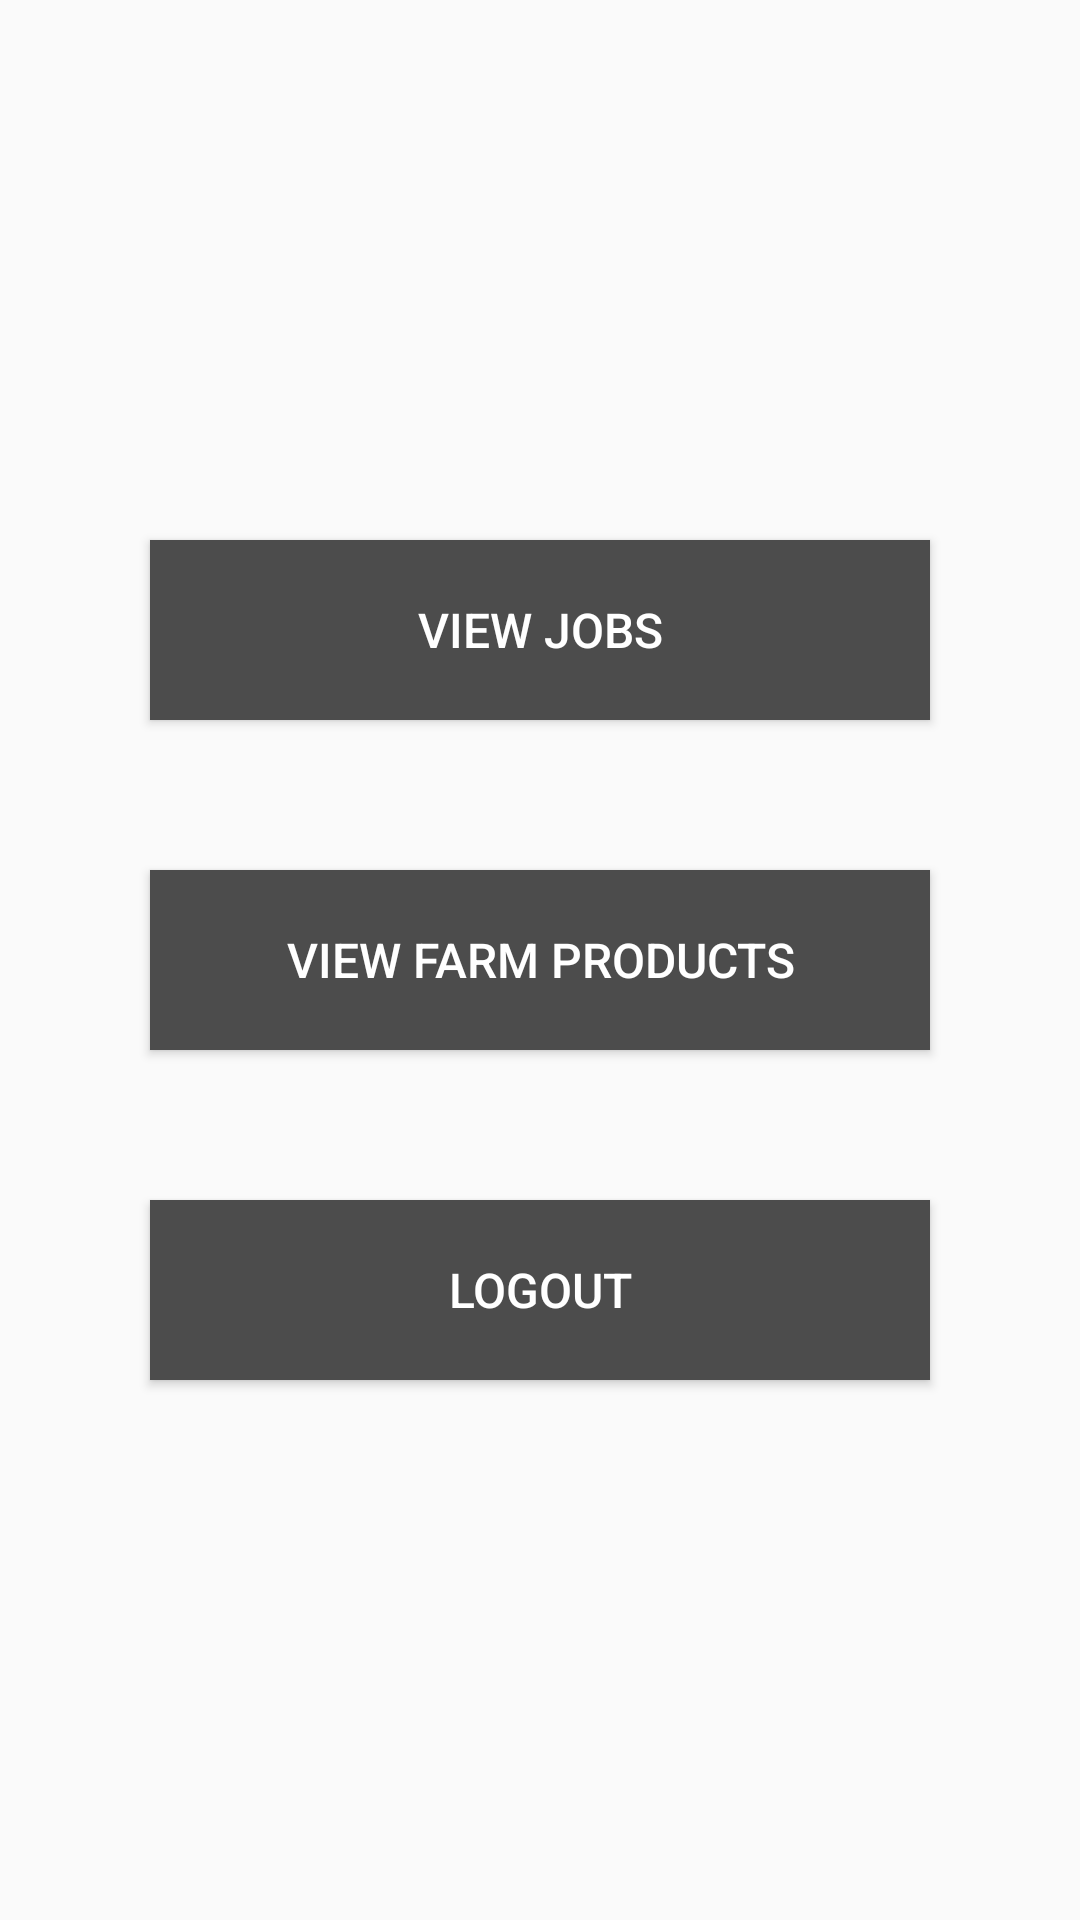

Reconstruct the res/layout file that produces this screen, plus the resources it refers to.
<!-- AndroidManifest.xml: application theme AppTheme -->
<!-- res/layout/home_page2.xml -->
<?xml version="1.0" encoding="utf-8"?>
<LinearLayout xmlns:android="http://schemas.android.com/apk/res/android"
    xmlns:tools="http://schemas.android.com/tools"
    android:layout_width="match_parent"
    android:layout_height="match_parent"
    android:background="@drawable/wall1"
    android:orientation="vertical">

    <LinearLayout
        android:layout_width="match_parent"
        android:layout_height="0dp"
        android:layout_weight="2"
        android:orientation="vertical"></LinearLayout>

    <LinearLayout
        android:layout_width="match_parent"
        android:layout_height="0dp"
        android:layout_weight="20"
        android:gravity="center_horizontal|center_vertical"
        android:orientation="vertical">

        <Button
            android:id="@+id/button3"
            android:layout_width="match_parent"
            android:layout_height="60dp"
            android:layout_marginBottom="50dp"
            android:layout_marginLeft="50dp"
            android:layout_marginRight="50dp"
            android:background="#4C4C4C"
            android:onClick="view_job_funct"
            android:text="View Jobs"
            android:textColor="#ffffff"
            android:textSize="16sp" />

        <Button
            android:id="@+id/button4"
            android:layout_width="match_parent"
            android:layout_height="60dp"
            android:layout_marginBottom="50dp"
            android:layout_marginLeft="50dp"
            android:layout_marginRight="50dp"
            android:background="#4C4C4C"
            android:onClick="view_farm_funct"
            android:text="View Farm Products"
            android:textColor="#ffffff"
            android:textSize="16sp" />

        <Button
            android:id="@+id/button"
            android:layout_width="match_parent"
            android:layout_height="60dp"
            android:layout_marginLeft="50dp"
            android:layout_marginRight="50dp"
            android:background="#4C4C4C"
            android:onClick="logout_funct"
            android:text="Logout"
            android:textColor="#ffffff"
            android:textSize="16sp" />
    </LinearLayout>

    <LinearLayout
        android:layout_width="match_parent"
        android:layout_height="0dp"
        android:layout_weight="2"
        android:orientation="vertical"></LinearLayout>

</LinearLayout>
<!-- resources referenced by this layout -->
<resources>
  <style name="AppTheme" parent="Theme.AppCompat.Light.DarkActionBar">
          
          <item name="colorPrimary">#72C048</item>
          <item name="colorPrimaryDark">@color/colorPrimaryDark</item>
          <item name="colorAccent">@color/colorAccent</item>
      </style>
  <color name="colorPrimaryDark">#00A654</color>
  <color name="colorAccent">#72C048</color>
</resources>
